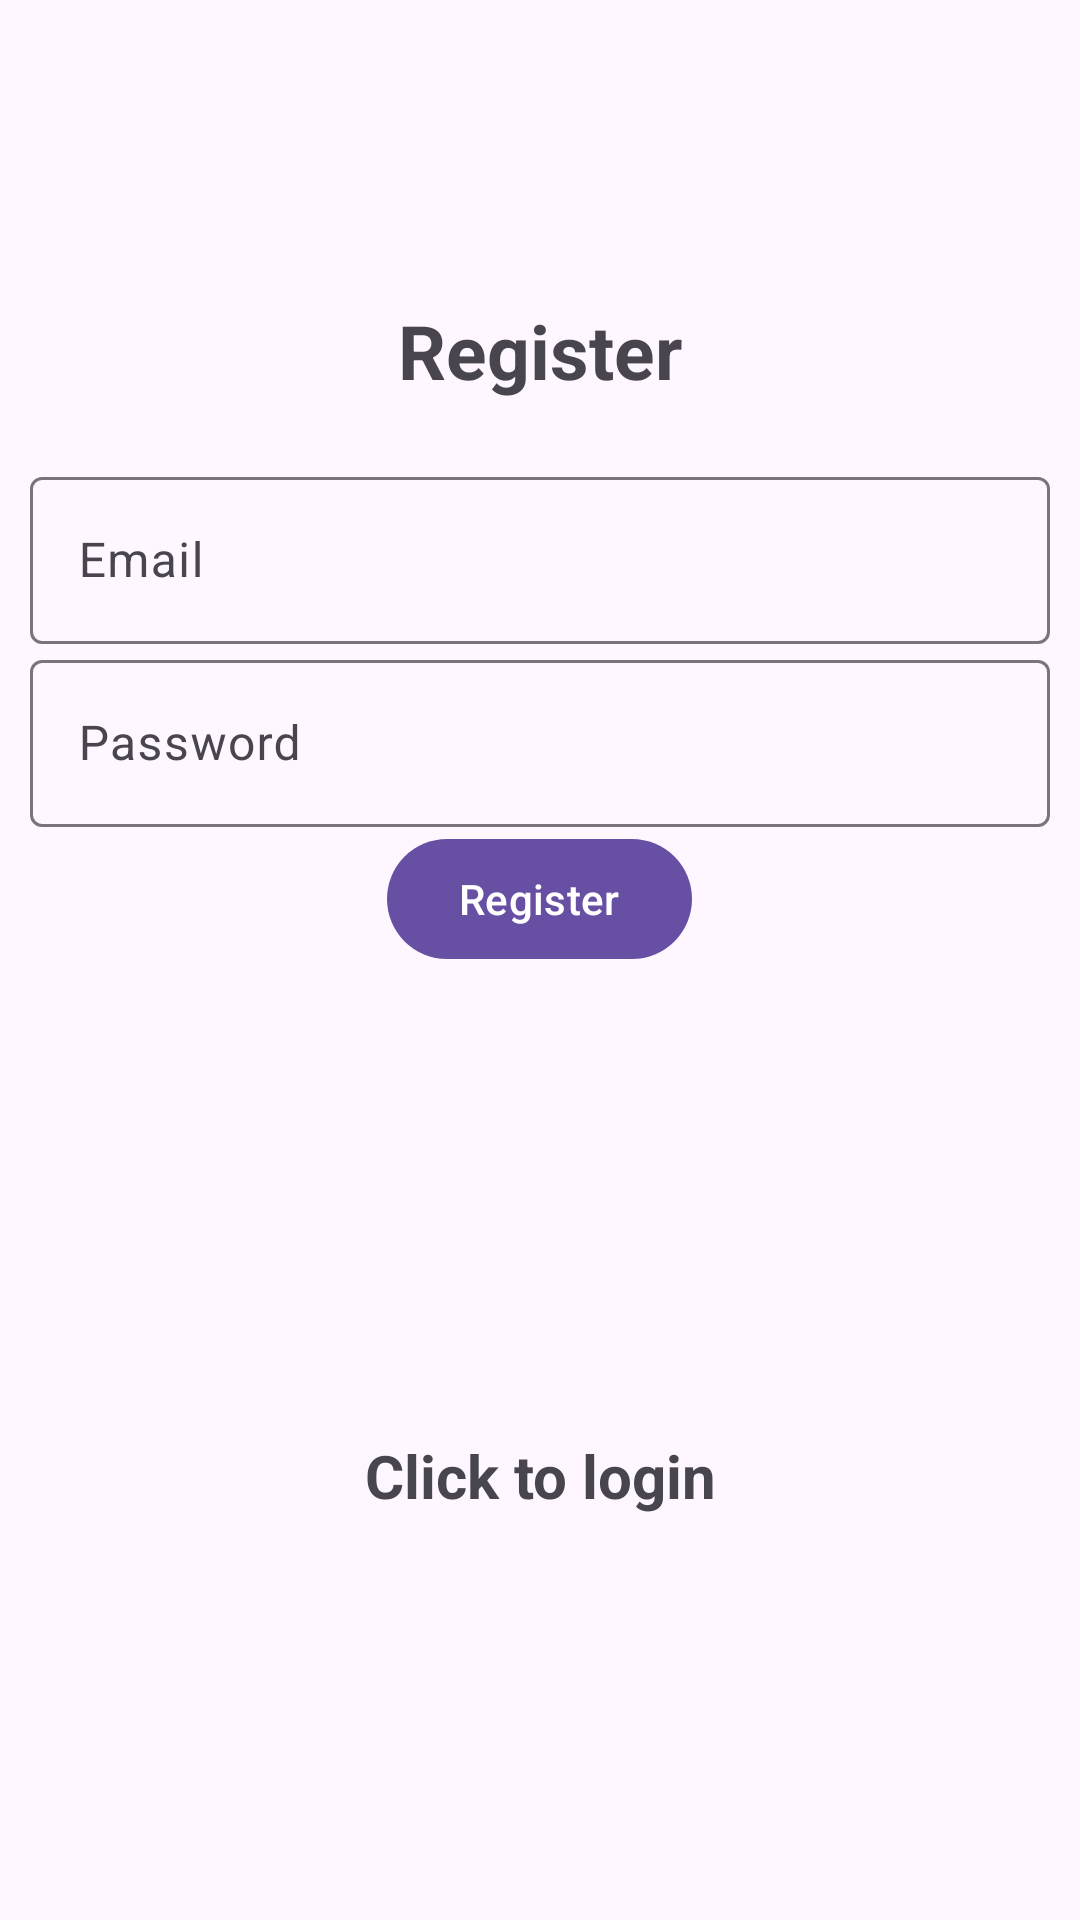

Reconstruct the res/layout file that produces this screen, plus the resources it refers to.
<!-- AndroidManifest.xml: activity theme Theme.Material3.Light.NoActionBar -->
<!-- res/layout/activity_signup.xml -->
<?xml version="1.0" encoding="utf-8"?>
<LinearLayout xmlns:android="http://schemas.android.com/apk/res/android"
    xmlns:app="http://schemas.android.com/apk/res-auto"
    xmlns:tools="http://schemas.android.com/tools"
    android:layout_width="match_parent"
    android:orientation="vertical"
    android:gravity="center"
    android:layout_height="match_parent"
    tools:context=".SignupActivity">

    <TextView
        android:layout_marginTop="100dp"
        android:layout_width="match_parent"
        android:layout_height="wrap_content"
        android:gravity="center"
        android:text="@string/Register"
        android:textSize="25sp"
        android:textStyle="bold"
        android:layout_marginBottom="20dp"/>

    <com.google.android.material.textfield.TextInputLayout
        android:layout_width="match_parent"
        android:layout_height="wrap_content"
        android:layout_marginStart="10dp"
        android:layout_marginEnd="10dp">

        <com.google.android.material.textfield.TextInputEditText
            android:id="@+id/email"
            android:imeOptions="actionNext"
            android:singleLine="true"
            android:hint="@string/Email"
            android:layout_width="match_parent"
            android:layout_height="wrap_content"/>

    </com.google.android.material.textfield.TextInputLayout>


    <com.google.android.material.textfield.TextInputLayout
        android:layout_width="match_parent"
        android:layout_height="wrap_content"
        android:layout_marginStart="10dp"
        android:layout_marginEnd="10dp">

        <com.google.android.material.textfield.TextInputEditText

            android:id="@+id/password"

            android:hint="@string/Password"
            android:imeOptions="actionNext"
            android:singleLine="true"
            android:layout_width="match_parent"
            android:layout_height="wrap_content"/>

    </com.google.android.material.textfield.TextInputLayout>
   
   <ProgressBar
       android:id="@+id/progressBar3"
       android:visibility="gone"
       android:layout_width="wrap_content"
       android:layout_height="wrap_content"/>
   
    <Button
        android:id="@+id/btn_register"
        android:text="@string/Register"
        android:layout_width="wrap_content"
        android:layout_height="wrap_content" />
    
    <TextView
        android:textStyle="bold"
        android:textSize="20sp"
        android:gravity="center"
        android:layout_marginTop="20dp"
        android:id="@+id/loginNow"
        android:text="@string/click_to_login"
        android:layout_width="match_parent"
        android:layout_height="match_parent" />
</LinearLayout>
<!-- resources referenced by this layout -->
<resources>
  <string name="Email">Email</string>
  <string name="Password">Password</string>
  <string name="Register">Register</string>
  <string name="click_to_login">Click to login</string>
</resources>
